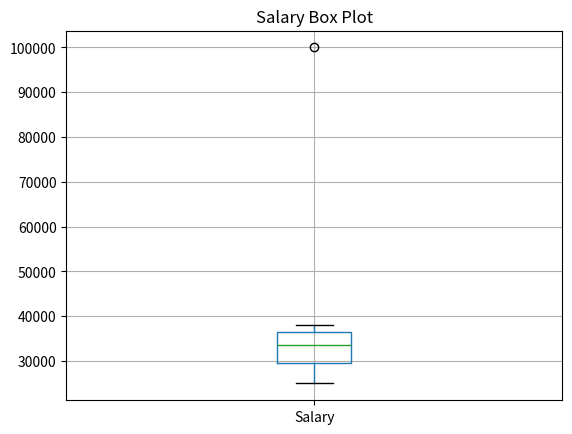

Source code (Python):
import pandas as pd
import matplotlib.pyplot as plt
salary = [25000,28000,30000,32000,35000,36000,38000,100000]
df = pd.DataFrame({"Salary": salary})
df.boxplot(column="Salary")
plt.title("Salary Box Plot")
plt.show()
print("Outliers can be identified from the box plot.")
